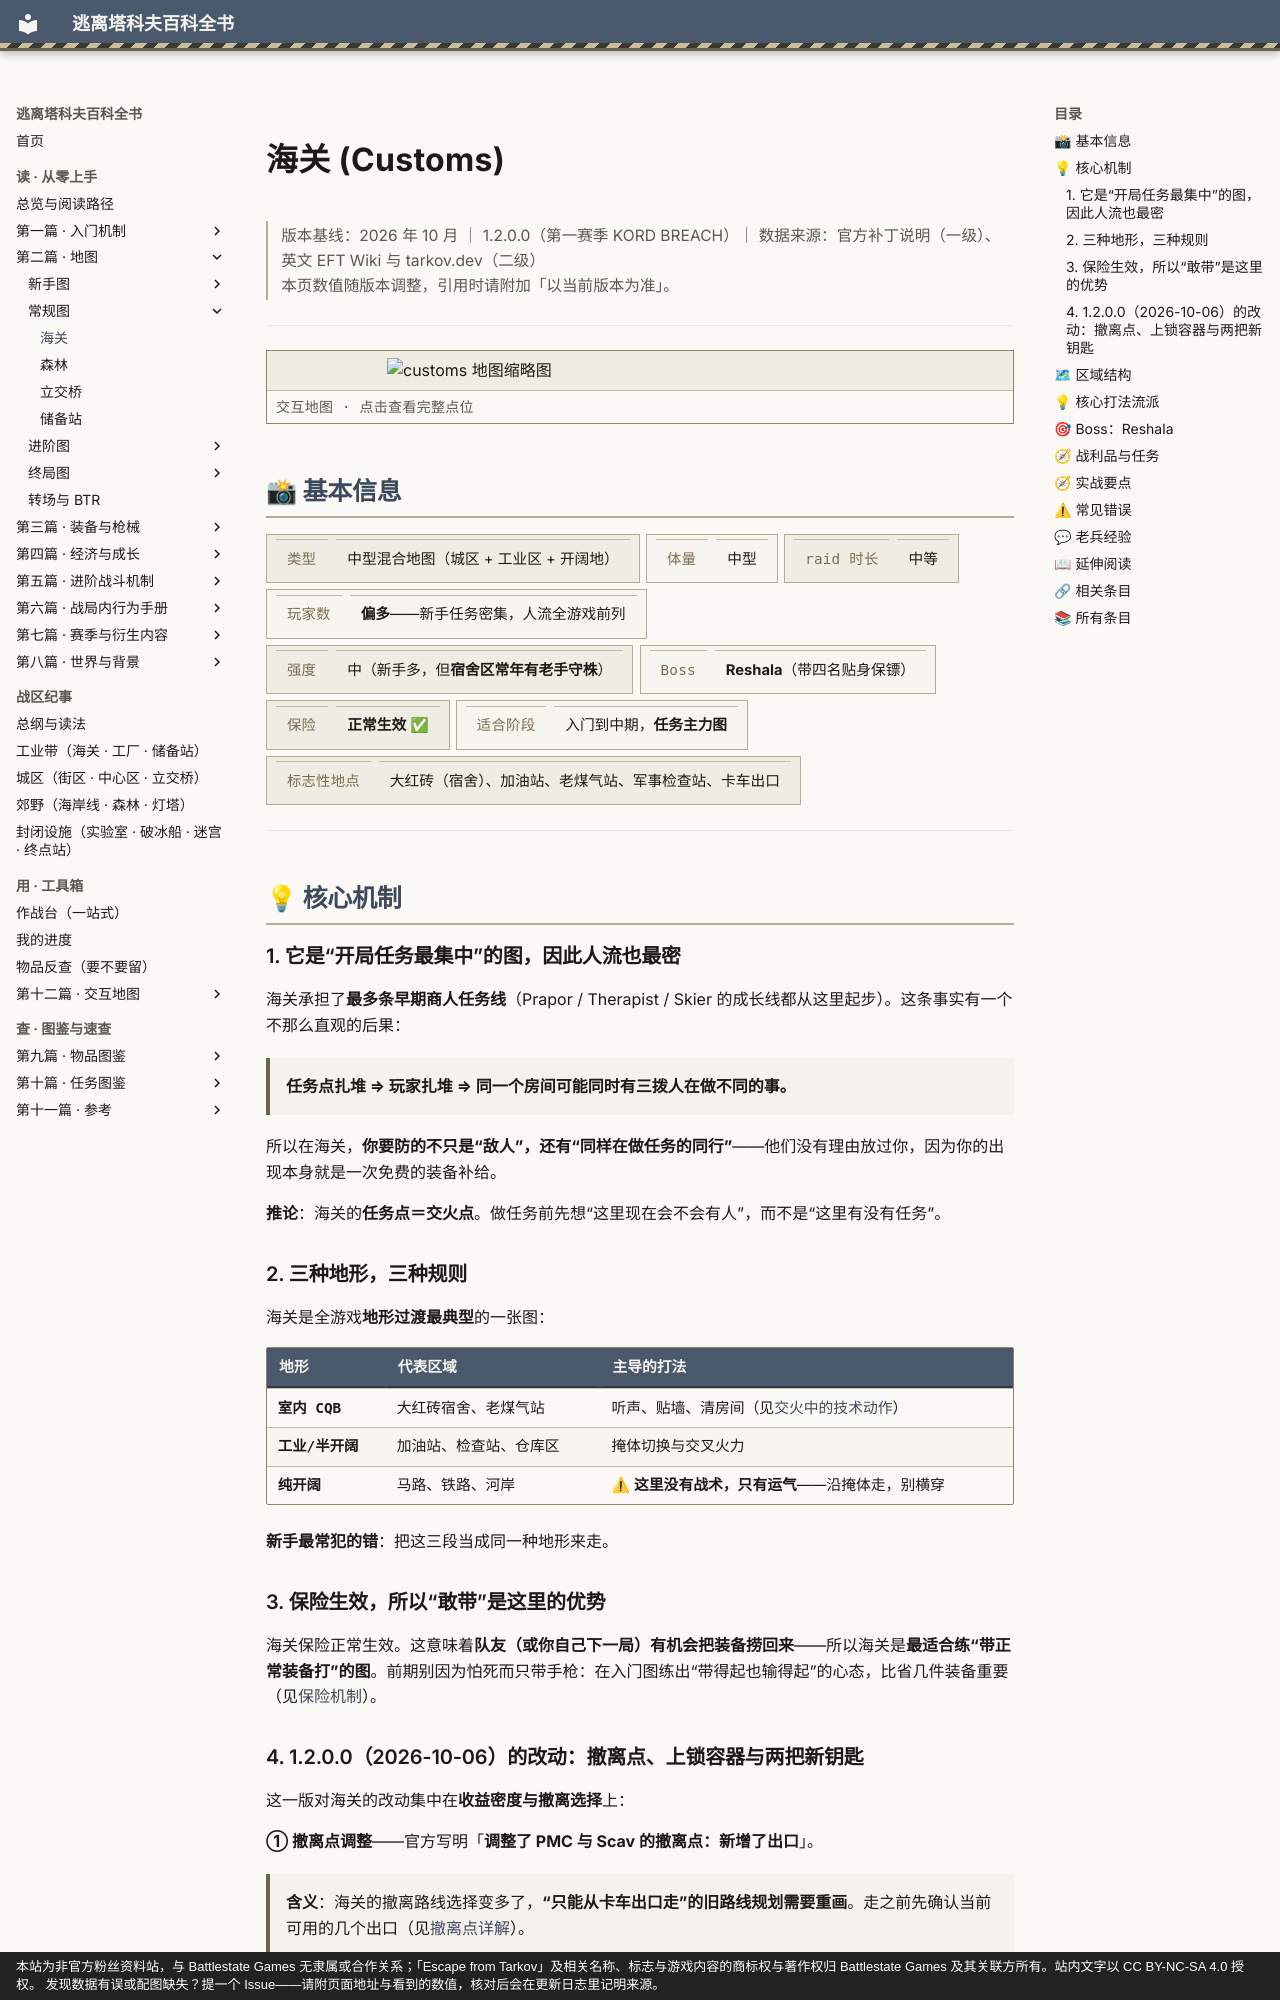

repository: GTX950L/tarkov-encyclopedia · page: entries/customs/index.html · generator: mkdocs · copyright: 本站为非官方粉丝资料站，与 Battlestate Games 无隶属或合作关系；「Escape from Tarkov」及相关名称、标志与游戏内容的商标权与著作权归 Battlestate Games 及其关联方所有。站内文字以 CC BY-NC-SA 4.0 授权。 发现数据有误或配图缺失？提一个 Issue——请附页面地址与看到的数值，核对后会在更新日志里记明来源。

---
description: "海关：海关承担了最多条早期商人任务线（Prapor / Therapist / Skier 的成长线都从这里起步）。"  # 自动生成
tags:
  - 地图
  - 入门
  - 任务
---
# 海关 (Customs)

<div class="tk-ver" data-search-exclude markdown>

> 版本基线：2026 年 10 月 ｜ 1.2.0.0（第一赛季 KORD BREACH）｜ 数据来源：官方补丁说明（一级）、英文 EFT Wiki 与 tarkov.dev（二级）  
> 本页数值随版本调整，引用时请附加「以当前版本为准」。

</div>

<a id="top"></a>

---

<div class="tk-entry-map" data-search-exclude>
<a href="../maps/customs.md">
<img src="../assets/maps/thumbs/customs.png" alt="customs 地图缩略图" loading="lazy" decoding="async">
<span class="tk-entry-map__cap">交互地图 · 点击查看完整点位</span>
</a>
</div>

## 📸 基本信息

<div class="tk-kv-wrap" markdown>

| 项目 | 信息 |
|------|------|
| **类型** | 中型混合地图（城区 + 工业区 + 开阔地） |
| **体量** | 中型 |
| **raid 时长** | 中等 |
| **玩家数** | **偏多**——新手任务密集，人流全游戏前列 |
| **强度** | 中（新手多，但**宿舍区常年有老手守株**） |
| **Boss** | **Reshala**（带四名贴身保镖） |
| **保险** | **正常生效** ✅ |
| **适合阶段** | 入门到中期，**任务主力图** |
| **标志性地点** | 大红砖（宿舍）、加油站、老煤气站、军事检查站、卡车出口 |

</div>

---

## 💡 核心机制

### 1. 它是“开局任务最集中”的图，因此人流也最密

海关承担了**最多条早期商人任务线**（Prapor / Therapist / Skier 的成长线都从这里起步）。这条事实有一个不那么直观的后果：

> **任务点扎堆 ⇒ 玩家扎堆 ⇒ 同一个房间可能同时有三拨人在做不同的事。**

所以在海关，**你要防的不只是“敌人”，还有“同样在做任务的同行”**——他们没有理由放过你，因为你的出现本身就是一次免费的装备补给。

**推论**：海关的**任务点＝交火点**。做任务前先想“这里现在会不会有人”，而不是“这里有没有任务”。

### 2. 三种地形，三种规则

海关是全游戏**地形过渡最典型**的一张图：

| 地形 | 代表区域 | 主导的打法 |
|------|----------|------------|
| **室内 CQB** | 大红砖宿舍、老煤气站 | 听声、贴墙、清房间（见[交火中的技术动作](firefight.md)） |
| **工业/半开阔** | 加油站、检查站、仓库区 | 掩体切换与交叉火力 |
| **纯开阔** | 马路、铁路、河岸 | ⚠ **这里没有战术，只有运气**——沿掩体走，别横穿 |

**新手最常犯的错**：把这三段当成同一种地形来走。

### 3. 保险生效，所以“敢带”是这里的优势

海关保险正常生效。这意味着**队友（或你自己下一局）有机会把装备捞回来**——所以海关是**最适合练“带正常装备打”的图**。前期别因为怕死而只带手枪：在入门图练出“带得起也输得起”的心态，比省几件装备重要（见[保险机制](insurance.md)）。
